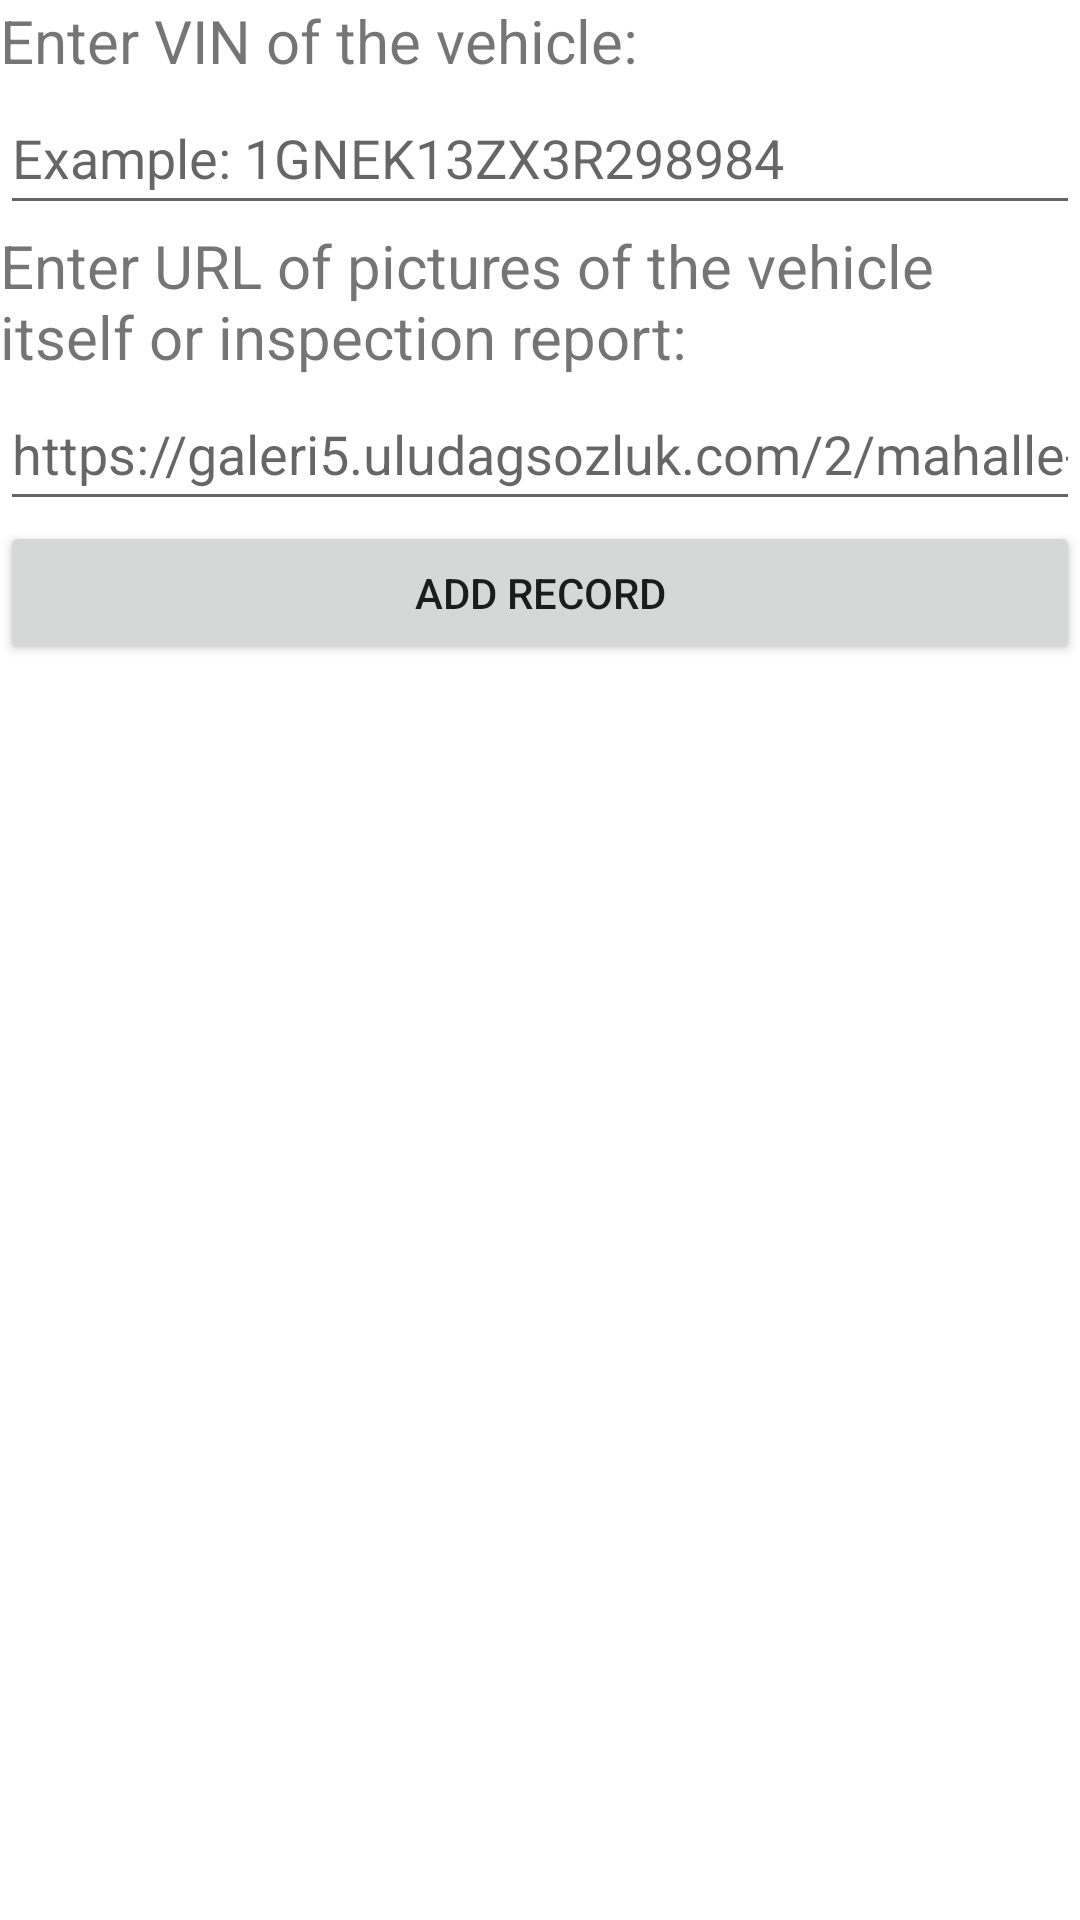

Produce the Android XML layout that renders to this screen, including the resource entries it uses.
<!-- AndroidManifest.xml: application theme Theme.AutoCrashHistory -->
<!-- res/layout/add_record.xml -->
<?xml version="1.0" encoding="utf-8"?>
<LinearLayout xmlns:android="http://schemas.android.com/apk/res/android"
    android:layout_width="match_parent"
    android:layout_height="match_parent"
    android:orientation="vertical">

    <LinearLayout
        android:layout_width="match_parent"
        android:layout_height="wrap_content"
        android:orientation="horizontal">

        <TextView
            android:id="@+id/textView3"
            android:layout_width="0dp"
            android:layout_height="wrap_content"
            android:layout_weight="1"
            android:text="@string/enter_vin_of_the_vehicle"
            android:textSize="20sp" />
    </LinearLayout>

    <LinearLayout
        android:layout_width="match_parent"
        android:layout_height="wrap_content"
        android:orientation="horizontal">

        <EditText
            android:id="@+id/vinInput"
            android:layout_width="wrap_content"
            android:layout_height="48dp"
            android:layout_weight="1"
            android:ems="10"
            android:hint="@string/example_vin"
            android:inputType="textPersonName" />
    </LinearLayout>

    <LinearLayout
        android:layout_width="match_parent"
        android:layout_height="wrap_content"
        android:orientation="horizontal">

        <TextView
            android:id="@+id/textView4"
            android:layout_width="wrap_content"
            android:layout_height="wrap_content"
            android:layout_weight="1"
            android:text="@string/enter_url_of_pictures_of_the_vehicle"
            android:textSize="20sp" />
    </LinearLayout>

    <LinearLayout
        android:layout_width="match_parent"
        android:layout_height="wrap_content"
        android:orientation="horizontal">

        <EditText
            android:id="@+id/urlInput"
            android:layout_width="match_parent"
            android:layout_height="wrap_content"
            android:ems="10"
            android:hint="@string/example_url"
            android:inputType="textPersonName"
            android:minHeight="48dp" />
    </LinearLayout>

    <LinearLayout
        android:layout_width="match_parent"
        android:layout_height="match_parent"
        android:orientation="horizontal">

        <Button
            android:id="@+id/submitRecord"
            android:layout_width="0dp"
            android:layout_height="wrap_content"
            android:layout_weight="1"
            android:text="@string/add_record" />
    </LinearLayout>

</LinearLayout>
<!-- resources referenced by this layout -->
<resources>
  <string name="add_record">ADD RECORD</string>
  <string name="enter_url_of_pictures_of_the_vehicle">Enter URL of pictures of the vehicle itself or inspection report:</string>
  <string name="enter_vin_of_the_vehicle">Enter VIN of the vehicle:</string>
  <string name="example_url">https://galeri5.uludagsozluk.com/2/mahalle-arasinda-yatan-hurda-araba_98674.jpg</string>
  <string name="example_vin">Example: 1GNEK13ZX3R298984</string>
  <style name="Theme.AutoCrashHistory" parent="Theme.MaterialComponents.DayNight.DarkActionBar">
          
          <item name="colorPrimary">@color/purple_500</item>
          <item name="colorPrimaryVariant">@color/purple_700</item>
          <item name="colorOnPrimary">@color/white</item>
          
          <item name="colorSecondary">@color/teal_200</item>
          <item name="colorSecondaryVariant">@color/teal_700</item>
          <item name="colorOnSecondary">@color/black</item>
          
          <item name="android:statusBarColor" tools:targetApi="l">?attr/colorPrimaryVariant</item>
          
      </style>
  <!-- not gathered from this repository: default colours our renderer supplied (Android Studio template values) -->
  <color name="purple_500">#FF6200EE</color>
  <color name="purple_700">#FF3700B3</color>
  <color name="teal_200">#FF03DAC5</color>
  <color name="teal_700">#FF018786</color>
  <color name="black">#FF000000</color>
  <color name="white">#FFFFFFFF</color>
</resources>
